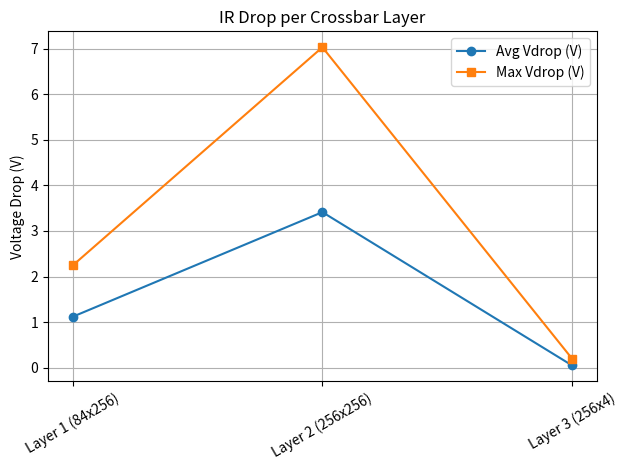
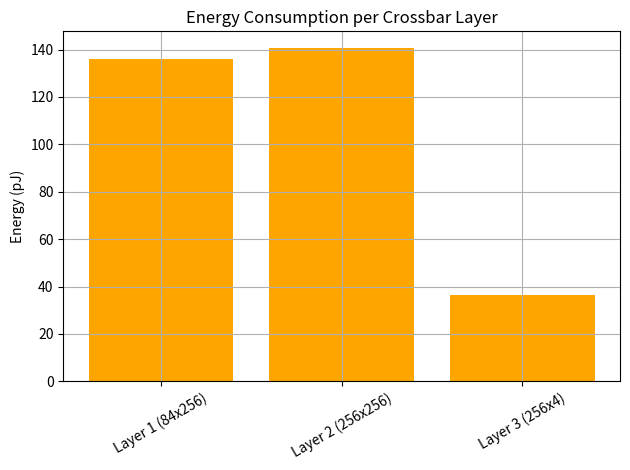

Write the Python code that produced these figures, in order.

import numpy as np
import matplotlib.pyplot as plt

# -------------------------------
# Configuration Parameters
# -------------------------------
V_IN = 1.0  # Input voltage applied to rows (V)
R_LINE_PER_CELL = 5.0  # Wire resistance per cell segment (Ohms)
G_ON = 1 / 24e3        # Conductance of ON state
G_OFF = 1 / (24e3 * 100)  # Conductance of OFF state
PULSE_WIDTH_NS = 2.0
V_DROP_TOLERANCE = 0.05  # Max allowable IR drop before failing spec (as fraction of V_IN)

# Define network layers (e.g., NeRF MLP)
LAYER_DIMS = [(84, 256), (256, 256), (256, 4)]

# -------------------------------
# IR Drop Model for One Crossbar
# -------------------------------
def simulate_crossbar_ir_drop(N, M, g_on, g_off, r_line):
    # Assume 50% of devices ON, 50% OFF randomly distributed
    conductances = np.random.choice([g_on, g_off], size=(N, M))

    v_actual = np.zeros(N)
    total_current = 0.0
    total_energy = 0.0
    v_drops = []

    for i in range(N):
        # IR drop from row wire resistance
        r_row = i * r_line
        v_drop = r_row * np.sum(conductances[i]) * V_IN
        v_applied = V_IN - v_drop
        v_actual[i] = max(v_applied, 0)
        v_drops.append(v_drop)

        row_current = np.sum(conductances[i]) * v_actual[i]
        total_current += row_current

        # Energy = V * I * t (t in seconds)
        total_energy += v_actual[i] * row_current * (PULSE_WIDTH_NS * 1e-9)

    avg_v_drop = np.mean(v_drops)
    max_v_drop = np.max(v_drops)
    ir_drop_ok = (max_v_drop / V_IN) <= V_DROP_TOLERANCE

    return avg_v_drop, max_v_drop, total_current, total_energy * 1e12, ir_drop_ok

# -------------------------------
# Run Simulation for All Layers
# -------------------------------
layer_results = []
total_energy = 0
layer_names = []

for idx, (N, M) in enumerate(LAYER_DIMS):
    avg_vdrop, max_vdrop, total_current, energy, ok = simulate_crossbar_ir_drop(N, M, G_ON, G_OFF, R_LINE_PER_CELL)
    layer_results.append((avg_vdrop, max_vdrop, total_current, energy, ok))
    total_energy += energy
    layer_names.append(f"Layer {idx+1} ({N}x{M})")

# -------------------------------
# Plotting Per-Crossbar IR Drop
# -------------------------------
layer_results = np.array(layer_results)
plt.figure()
plt.plot(layer_names, layer_results[:, 0], marker='o', label='Avg Vdrop (V)')
plt.plot(layer_names, layer_results[:, 1], marker='s', label='Max Vdrop (V)')
plt.ylabel("Voltage Drop (V)")
plt.title("IR Drop per Crossbar Layer")
plt.grid(True)
plt.xticks(rotation=30)
plt.legend()
plt.tight_layout()
plt.savefig("ir_drop_per_layer.png")

# -------------------------------
# Plotting Total Energy
# -------------------------------
plt.figure()
plt.bar(layer_names, layer_results[:, 3], color='orange')
plt.title("Energy Consumption per Crossbar Layer")
plt.ylabel("Energy (pJ)")
plt.xticks(rotation=30)
plt.grid(True)
plt.tight_layout()
plt.savefig("energy_per_layer_ir.png")

print("✅ IR drop simulation complete.")
print("Total energy across all layers: {:.2f} pJ".format(total_energy))
